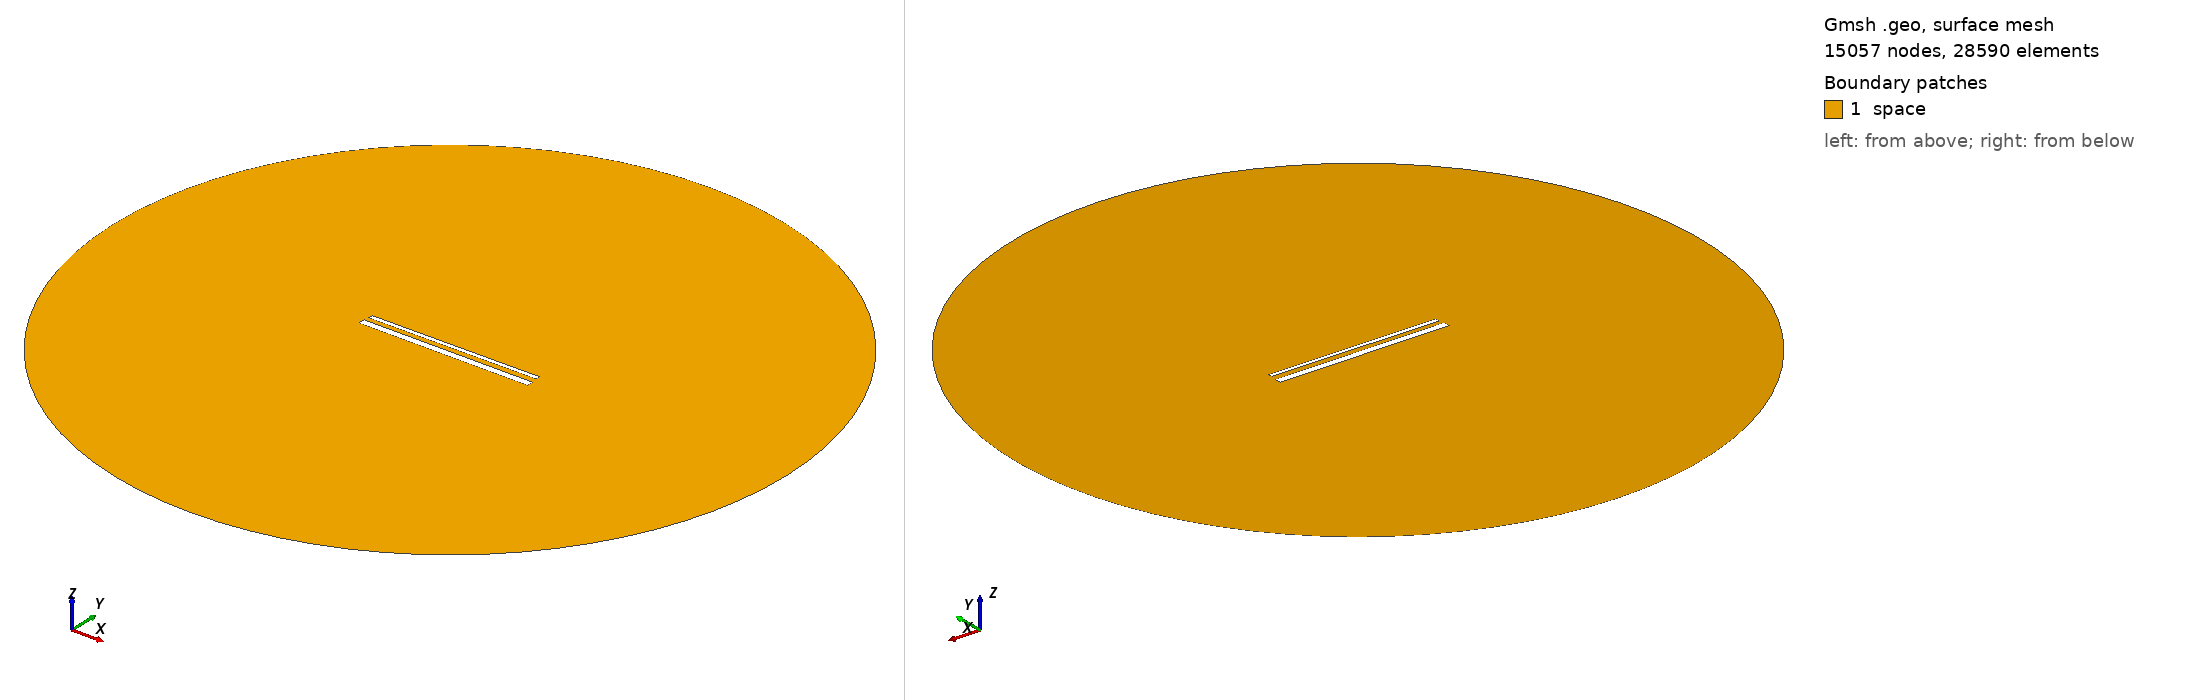

Gmsh geometry script, surface-meshed: 15057 nodes, 28590 surface elements. Boundary patches (legend numbers): 1 space. Left view from above one corner, right view from below the opposite corner. Legend entries are the model's physical surfaces. The drawing asked Gmsh for element sizes between 1% and 20% of the model's largest extent; the script's own settings can give other sizes.

=== 994.geo (drawn) ===
// Set the geometry kernel
SetFactory("OpenCASCADE");

//---------------------------------------
// Rectangles
//---------------------------------------

// Rectangle 1 (top)
Point(1) = {-49.4, 1.85, 0, 1.0};
Point(2) = {49.4, 1.85, 0, 1.0};
Point(3) = {49.4, 4.65, 0, 1.0};
Point(4) = {-49.4, 4.65, 0, 1.0};

Line(1) = {1, 2};
Line(2) = {2, 3};
Line(3) = {3, 4};
Line(4) = {4, 1};

Line Loop(1) = {1, 2, 3, 4};
Plane Surface(1) = {1};

Rotate { {0, 0, 1}, {0,  1.25,  0}, 0.006 } {
  Surface{1};
}

// Rectangle 2 (bottom)
Point(5) = {-50,-1.25, 0, 1.0};
Point(6) = { 50,-1.25, 0, 1.0};
Point(7) = { 50,-5.25, 0, 1.0};
Point(8) = {-50,-5.25, 0, 1.0};

Line(5) = {5, 6};
Line(6) = {6, 7};
Line(7) = {7, 8};
Line(8) = {8, 5};

Line Loop(2) = {5, 6, 7, 8};
Plane Surface(2) = {2}; 


//---------------------------------------
// Circle
//---------------------------------------

// Define points
Point(9) = {0, 0, 0};        // Center
Point(10) = {200, 0, 0};     // Start point
Point(11) = {0, 200, 0};     // 90 degrees
Point(12) = {-200, 0, 0};    // 180 degrees
Point(13) = {0, -200, 0};    // 270 degrees

// Define circle arcs (each needs start, center, end)
Circle(9) = {10, 9, 11};
Circle(10) = {11, 9, 12};
Circle(11) = {12, 9, 13};
Circle(12) = {13, 9, 10};

// Define curve loop and surface if needed
Curve Loop(3) = {9, 10, 11, 12};
Surface(3) = {3};

// Subtract Rectangles from Circle
BooleanDifference{ Surface{3}; Delete; }{ Surface{1}; Surface{2}; Delete; }

//---------------------------------------
// Transfinite Lines and Surface
//---------------------------------------
r = 7;
Transfinite Line {1, 3} = 50*r Using Progression 1;
Transfinite Line {2, 4} = 2*r Using Progression 1;
Transfinite Line {5, 7} = 50*r Using Progression 1;
Transfinite Line {6, 8} = 2*r Using Progression 1;
Transfinite Line {9, 10, 11, 12} = 20 Using Progression 1;

//---------------------------------------
// Define Physical Groups
//---------------------------------------                

//--- Physical Curves
// Physical groups for boundaries
Physical Line("force_segment", 10) = {1};
Physical Line("upper_plate", 11) = {2, 3, 4};
Physical Line("lower_plate", 12) = {5, 6, 7, 8};
Physical Line("boundary", 20) = {9, 10, 11, 12};

//--- Physical Surfaces
Physical Surface("space", 30) = {3};

//---------------------------------------
// 6. Generate the Mesh
//---------------------------------------
Mesh 2;  // 2D mesh generation
